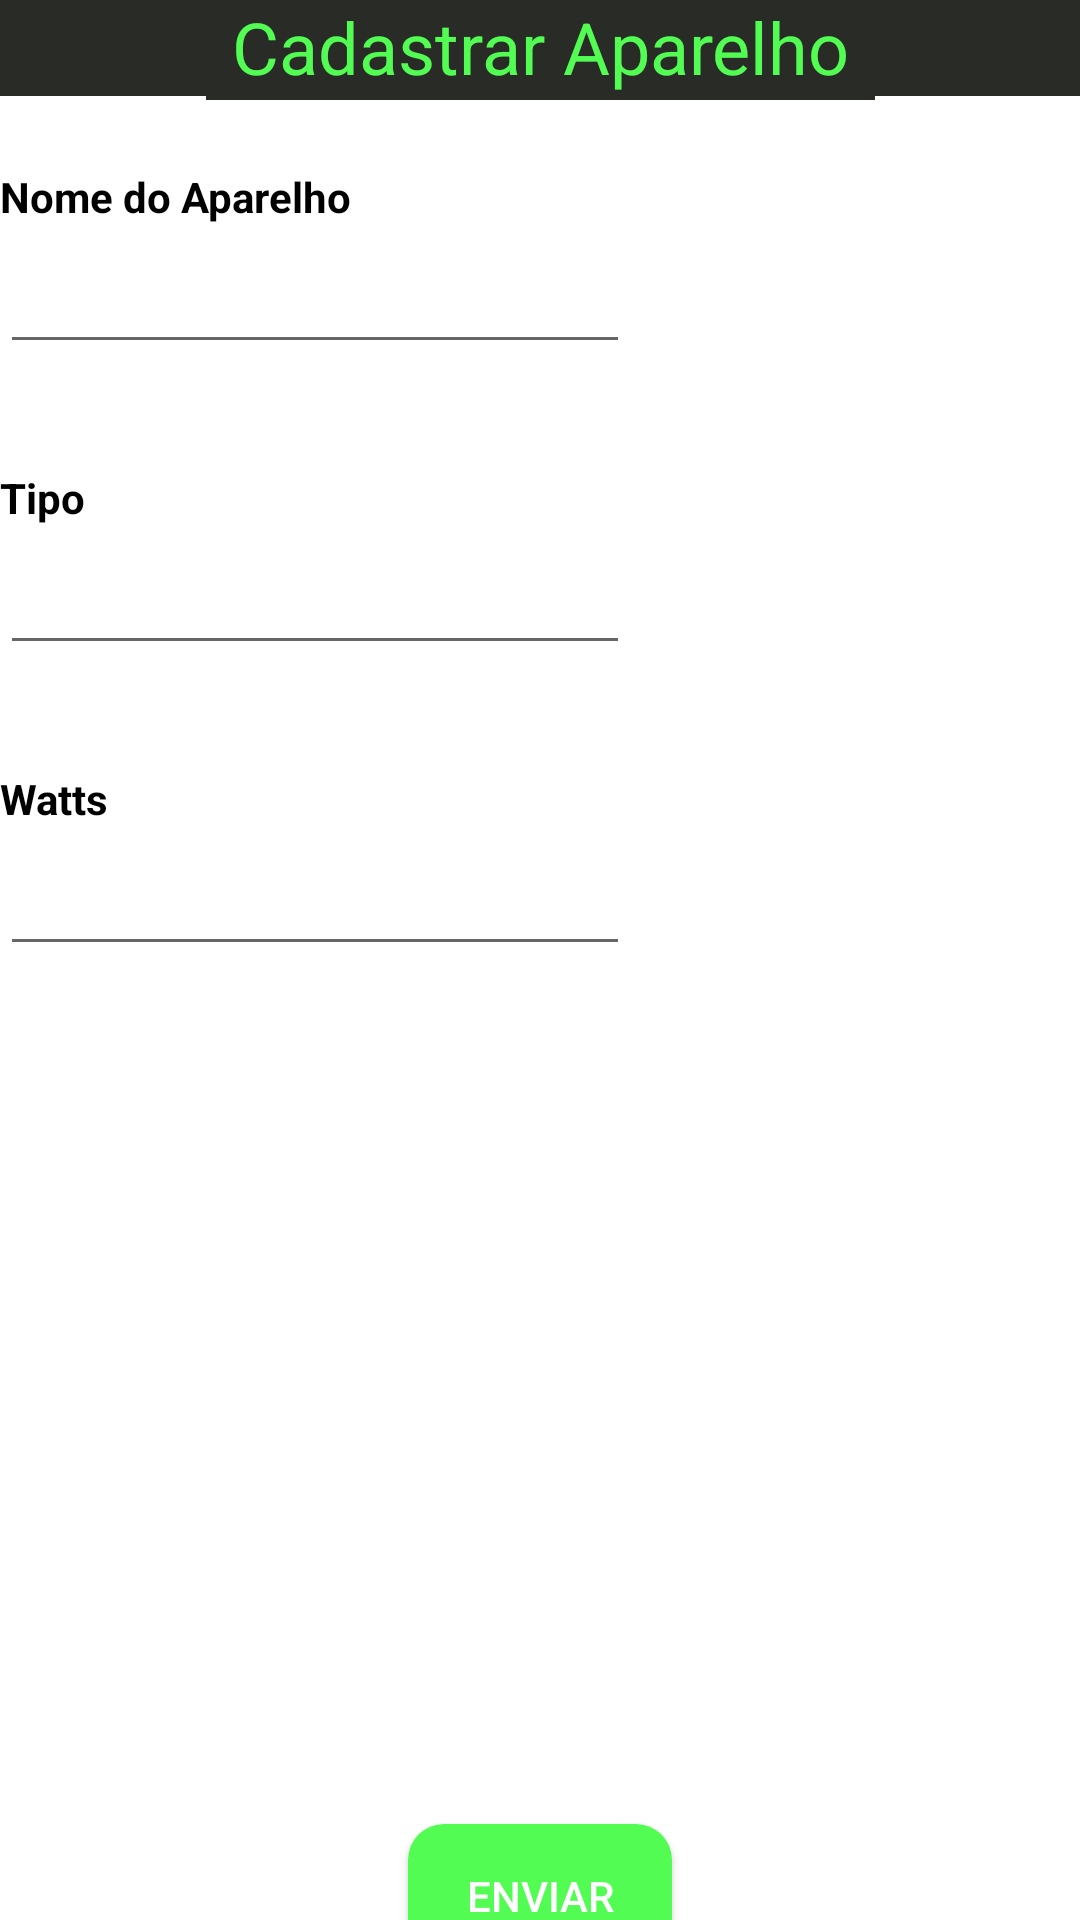

Layout XML and referenced resources for this Android screen:
<!-- AndroidManifest.xml: application theme Theme.EnergyMIKotlin -->
<!-- res/layout/cadastrar_aparelho.xml -->
<?xml version="1.0" encoding="utf-8"?>
<androidx.constraintlayout.widget.ConstraintLayout xmlns:android="http://schemas.android.com/apk/res/android"
    xmlns:app="http://schemas.android.com/apk/res-auto"
    xmlns:tools="http://schemas.android.com/tools"
    android:layout_width="match_parent"
    android:layout_height="match_parent">

    <LinearLayout
        android:id="@+id/linearLayout"
        android:layout_width="411dp"
        android:layout_height="32dp"
        android:background="#282B26"
        android:orientation="horizontal"
        app:layout_constraintBottom_toBottomOf="parent"
        app:layout_constraintEnd_toEndOf="parent"
        app:layout_constraintHorizontal_bias="0.0"
        app:layout_constraintStart_toStartOf="parent"
        app:layout_constraintTop_toTopOf="parent"
        app:layout_constraintVertical_bias="0.0"
        tools:ignore="MissingConstraints">

    </LinearLayout>

    <TextView
        android:id="@+id/txtNome"
        android:layout_width="wrap_content"
        android:layout_height="wrap_content"
        android:layout_marginTop="24dp"
        android:text="Nome do Aparelho"
        android:textColor="#000000"
        android:textColorLink="#000000"
        android:textStyle="bold"
        app:layout_constraintTop_toBottomOf="@+id/linearLayout"
        tools:layout_editor_absoluteX="34dp" />

    <EditText
        android:id="@+id/edtNome"
        android:layout_width="wrap_content"
        android:layout_height="wrap_content"
        android:layout_marginTop="5dp"
        android:cursorVisible="false"
        android:ems="10"
        android:inputType="text"
        android:scrollbarStyle="outsideInset"
        android:selectAllOnFocus="false"
        app:layout_constraintStart_toStartOf="@+id/txtNome"
        app:layout_constraintTop_toBottomOf="@+id/txtNome" />

    <TextView
        android:id="@+id/txtTipo"
        android:layout_width="wrap_content"
        android:layout_height="wrap_content"
        android:layout_marginTop="35dp"
        android:text="Tipo"
        android:textColor="#000000"
        android:textStyle="bold"
        app:layout_constraintTop_toBottomOf="@+id/edtNome"
        tools:layout_editor_absoluteX="34dp" />

    <TextView
        android:id="@+id/txtWatts"
        android:layout_width="wrap_content"
        android:layout_height="wrap_content"
        android:layout_marginTop="35dp"
        android:text="Watts"
        android:textColor="#000000"
        android:textStyle="bold"
        app:layout_constraintTop_toBottomOf="@+id/edtTipo"
        tools:layout_editor_absoluteX="36dp" />

    <EditText
        android:id="@+id/edtTipo"
        android:layout_width="wrap_content"
        android:layout_height="wrap_content"
        android:layout_marginTop="5dp"
        android:ems="10"
        android:inputType="text"
        app:layout_constraintStart_toStartOf="@+id/txtTipo"
        app:layout_constraintTop_toBottomOf="@+id/txtTipo" />

    <EditText
        android:id="@+id/edtWatts"
        android:layout_width="wrap_content"
        android:layout_height="wrap_content"
        android:layout_marginTop="5dp"
        android:ems="10"
        android:inputType="text"
        app:layout_constraintStart_toStartOf="@+id/txtWatts"
        app:layout_constraintTop_toBottomOf="@+id/txtWatts" />

    <Button
        android:id="@+id/btnEnviar"
        android:layout_width="wrap_content"
        android:layout_height="wrap_content"
        android:layout_marginTop="624dp"
        android:background="@drawable/btn"
        android:text="Enviar"
        android:textColor="#FFFFFF"
        app:layout_constraintBottom_toBottomOf="parent"
        app:layout_constraintEnd_toEndOf="parent"
        app:layout_constraintStart_toStartOf="parent"
        app:layout_constraintTop_toTopOf="@+id/linearLayout" />

    <TextView
        android:id="@+id/textView"
        android:layout_width="223dp"
        android:layout_height="34dp"
        android:layout_weight="1"
        android:background="#282B26"
        android:text="Cadastrar Aparelho"
        android:textAlignment="center"
        android:textColor="#52FC52"
        android:textSize="24sp"
        app:layout_constraintBottom_toBottomOf="@+id/linearLayout"
        app:layout_constraintEnd_toEndOf="parent"
        app:layout_constraintStart_toStartOf="parent"
        app:layout_constraintTop_toTopOf="parent" />

</androidx.constraintlayout.widget.ConstraintLayout>
<!-- resources referenced by this layout -->
<resources>
  <!-- drawable btn (drawable) -->
  <shape xmlns:android="http://schemas.android.com/apk/res/android">
      <solid android:color="#52FC52"/>
      <corners android:radius="12dp"/>
      <stroke
          android:width="0dp"
          android:color="#000"
          />
  </shape>
  <style name="Theme.EnergyMIKotlin" parent="Theme.MaterialComponents.DayNight.DarkActionBar">
          
          <item name="colorPrimary">@color/purple_500</item>
          <item name="colorPrimaryVariant">@color/purple_700</item>
          <item name="colorOnPrimary">@color/white</item>
          
          <item name="colorSecondary">@color/teal_200</item>
          <item name="colorSecondaryVariant">@color/teal_700</item>
          <item name="colorOnSecondary">@color/black</item>
          
          <item name="android:statusBarColor">?attr/colorPrimaryVariant</item>
          
      </style>
  <!-- not gathered from this repository: default colours our renderer supplied (Android Studio template values) -->
  <color name="purple_500">#FF6200EE</color>
  <color name="purple_700">#FF3700B3</color>
  <color name="teal_200">#FF03DAC5</color>
  <color name="teal_700">#FF018786</color>
  <color name="black">#FF000000</color>
  <color name="white">#FFFFFFFF</color>
</resources>
